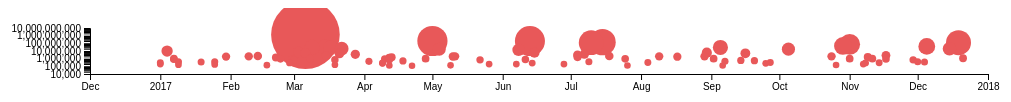
D3 v4 page, settled after 360 driven frames (6 s of simulated time); the page loaded 1 data file(s).


			// This is the main chart script
			// Set chart size

			var container = d3.select("#chartgoeshere")
			var margin = {
					top: 20,
					right: 20,
					bottom: 20,
					left: 90
				},

				width = container.node().getBoundingClientRect().width - margin.left - margin.right,
				height = container.node().getBoundingClientRect().height - margin.top - margin.bottom;

			// Create date/time parser
			var parseTime = d3.timeParse("%d/%m/%Y");

			// Create trackers for mobile touch and mouse coords
			var touched = false;

			// Set the custom time format
			var formatDay = d3.timeFormat("%a %d"),
				formatWeek = d3.timeFormat("%b %d"),
				formatMonth = d3.timeFormat("%b"),
				formatYear = d3.timeFormat("%Y");

			function multiFormat(date) {
				return (d3.timeMonth(date) < date ? (d3.timeWeek(date) < date ? formatDay : formatWeek) :
					d3.timeYear(date) < date ? formatMonth :
					formatYear)(date);
			}

			// Set ranges
			var x = d3.scaleTime()
				.range([0, width]);

			var y = d3.scaleLog()
				.range([height, 0]);

			var r = d3.scaleSqrt()
				.range([3, 35]);

			// Add an SVG element
			var svg = container.append("svg")
				.attr("width", width + margin.left + margin.right)
				.attr("height", height + margin.top + margin.bottom)
				.append("g")
				.attr("transform", "translate(" + margin.left + "," + margin.top + ")")

			// Get the data
			d3.csv("breach_level_index.csv", function(error, data) {
				if (error) throw error;

				// Format the data
				data.forEach(function(d) {
					d.date = parseTime(d.date) // date parse
					d.records = +d.records // integer size of breach
				});

				// Scale the range
				x.domain([
					d3.min(data, function(d) {
						return d.date;
					}) - 20,
					d3.max(data, function(d) {
						return d.date;
					})
				]).nice();
				y.domain([10000, d3.max(data, function(d) {
					return d.records;
				})]).nice();
				r.domain([
					d3.min(data, function(d) {
						return d.records;
					}),
					d3.max(data, function(d) {
						return d.records;
					})
				]).nice();

				// Add the dots
				svg.selectAll("dot")
					.data(data)
					.enter()
					.append("circle")
					.attr("r", function(d) {
						return r(d.records);
					})
					.attr("cx", function(d) {
						return x(d.date);
					})
					.attr("cy", function(d) {
						return y(d.records);
					})
					.attr("fill", "#e85859")

					// Add mouseover effect
					.on("mouseover", function(data) {
						d3.select(this)
							.transition()
							.attr("fill", "#6f9b94") // Change colour
							.attr("r", function(d) {
								return r(d.records) + 5; // Larger radius
							});

						// Update tooltip position and values
						var tip = d3.select("#tooltip")

						tip.style("left", (x(data.date) + document.getElementById("chartgoeshere").offsetLeft) + 90 + "px")
							.style("top", (y(data.records) + document.getElementById("chartgoeshere").offsetTop) + 30 + "px");


						tip.select("#tip-header")
							.text(data.organisation);

						tip.select("#tip-records")
							.text(d3.format(",d")(data.records));

						tip.select("#tip-location")
							.text(data.location);

						// Show the tooltip
						tip.classed("hidden", false);

					})

					// Add mouseout effect
					.on("mouseout", function(data) {
						d3.select(this)
							.transition()
							.attr("fill", "#e85859") // Regular colour again
							.attr("r", function(d) {
								return r(d.records); // Radius normal
							});

						// Hide the tooltip
						d3.select("#tooltip").classed("hidden", true);
					})

					// Add touch effect
					.on("touch", function(data) {
						// If a tooltip is displayed
						if (touched == false) {
							d3.select(this)
								.transition()
								.attr("fill", "#6f9b94") // Change colour
								.attr("r", function(d) {
									return r(d.records) + 5; // Larger radius
								});

							// Update tooltip position and values
							var tip = d3.select("#tooltip")

							tip.style("left", (x(data.date) + ((window.innerWidth - width + margin.left + margin.right) / 2)) + "px")
								.style("top", y(data.records) + "px");

							tip.select("#tip-header")
								.text(data.organisation);

							tip.select("#tip-records")
								.text(d3.format(",d")(data.records));

							tip.select("#tip-location")
								.text(data.location);

							// Show the tooltip
							window.setTimeout(function() {
								tip.classed("hidden", false);
							}, 200);

							touched = true;
						} else if (touched == true) {
							d3.select(this)
								.transition()
								.attr("fill", "#e85859") // Regular colour again
								.attr("r", function(d) {
									return r(d.records); // Radius normal
								});

							// Hide the tooltip
							d3.select("#tooltip").classed("hidden", true);

							touched = false;
						};
					});


				// Add the x axis
				svg.append("g")
					.attr("transform", "translate(0," + height + ")")
					.call(d3.axisBottom(x)
					.tickFormat(multiFormat));

				// Add the y axis
				svg.append("g").call(
					d3.axisLeft(y)
					.tickFormat(function(d) {
						return y.tickFormat(4, d3.format(",d"))(d)
					}));
			});

		

### data: breach_level_index.csv
organisation, records, date, type, source, location, industry
River City Media, 1340000000, 06/03/2017, Nuisance, Accidental Loss, United States, Other
Motor Vehicles Department in Kerala, 200000000, 01/05/2017, Nuisance, Malicious Outsider, India, Government
Deep Root Analytics/ Republican National…, 198000000, 13/06/2017, Identity Theft, Accidental Loss, United States, Government
Equifax, 143000000, 15/07/2017, Identity Theft, Malicious Outsider, United States, Financial
Alteryx, 123000000, 19/12/2017, Identity Theft, Accidental Loss, United States, Technology
Reliance Jio, 120000000, 10/07/2017, Account Access, Malicious Outsider, India, Technology
Jigsaw Holdings, 75000000, 01/11/2017, Identity Theft, Accidental Loss, South Africa, Financial
Malaysian Communication and Multimedia C…, 46000000, 29/10/2017, Nuisance, Accidental Loss, Malaysia, Technology
AI.type, 40000000, 05/12/2017, Account Access, Accidental Loss, United States, Technology
Dun and Bradstreet/NetProspex, 33600000, 15/03/2017, Account Access, Accidental Loss, United States, Technology
South Africans Citizens, 30000000, 09/03/2017, Identity Theft, Accidental Loss, South Africa, Government
Taringa, 28722877, 05/09/2017, Account Access, Malicious Outsider, Argentina, Entertainment
The National Health Service (NHS), 26000000, 17/03/2017, Identity Theft, Accidental Loss, United Kingdom, Government
New Oriental, 20000000, 22/03/2017, Identity Theft, Malicious Insider, China, Education
California Voters, 19200000, 15/12/2017, Account Access, Accidental Loss, United States, Government
Disqus, 17500000, 05/10/2017, Account Access, Malicious Outsider, United States, Technology
Zomato, 17000000, 04/05/2017, Account Access, Malicious Outsider, Global, Social Media
Verizon / NICE Systems, 14000000, 08/06/2017, Account Access, Accidental Loss, United States, Technology
Avison Young, 9700000, 04/01/2017, Identity Theft, Malicious Insider, United States, Other
Center for Election Systems at Kennesaw …, 7500000, 03/03/2017, Identity Theft, Malicious Outsider, United States, Education
CashCrate, 6000000, 15/06/2017, Account Access, Malicious Outsider, United States, Other
Instagram, 6000000, 30/08/2017, Account Access, Malicious Outsider, United States, Technology
Kansas Department of Commerce System, 5500000, 06/03/2017, Identity Theft, Malicious Outsider, United States, Government
Sonic Drive-In, 5000000, 16/09/2017, Financial Access, Malicious Outsider, United States, Retail
America Joblink Alliance, 4800000, 21/03/2017, Identity Theft, Malicious Outsider, United States, Technology
BroadSoft / Time Warner Cable, 4000000, 07/07/2017, Account Access, Accidental Loss, United States, Technology
Election Committee Hong Kong, 3700000, 28/03/2017, Identity Theft, Malicious Outsider, Hong Kong, Government
WWE, 3000000, 04/07/2017, Identity Theft, Accidental Loss, United States, Entertainment
Verticalscope, 2700000, 17/11/2017, Account Access, Malicious Outsider, Canada, Technology
Wishbone, 2487000, 15/03/2017, Account Access, Malicious Outsider, United States, Technology
Dow Jones & Co., 2200000, 18/07/2017, Financial Access, Accidental Loss, United States, Social Media
McDonalds, 2200000, 13/02/2017, Account Access, Accidental Loss, India, Retail
Avast, 2000000, 09/08/2017, Identity Theft, Malicious Outsider, Czech Republic, Technology
CeX, 2000000, 29/08/2017, Account Access, Malicious Outsider, United Kingdom, Retail
Edmodo, 2000000, 11/05/2017, Account Access, Malicious Outsider, United States, Education
Tarte Cosmetics, 2000000, 24/10/2017, Account Access, Accidental Loss, Australia, Industrial
Silver Cross Hospital, 2000000, 09/02/2017, Nuisance, Accidental Loss, United States, Retail
Bell Canada, 1901700, 10/05/2017, Account Access, Malicious Outsider, Canada, Technology
Michigan Unemployment Insurance Agency, 1870000, 30/01/2017, Identity Theft, Accidental Loss, United States, Government
Illinois Voters, 1800000, 17/08/2017, Identity Theft, Accidental Loss, United States, Government
Avanti Markets, 1600000, 04/07/2017, Identity Theft, Malicious Outsider, United States, Financial
PayPal /TIO Networks, 1600000, 09/11/2017, Identity Theft, Accidental Loss, United States, Financial
Aadhaar, 1500000, 13/04/2017, Financial Access, Accidental Loss, India, Financial
Harvard University, 1400000, 21/02/2017, Identity Theft, Accidental Loss, United States, Education
Schoolzilla, 1300000, 12/04/2017, Identity Theft, Accidental Loss, United States, Education
Nissan Canada Finance, 1130000, 21/12/2017, Identity Theft, Malicious Outsider, Canada, Retail
Canoe.ca/Sun Media Corp, 1000000, 02/09/2017, Account Access, Malicious Outsider, Canada, Entertainment
Ontario Progressive Conservative Party, 1000000, 01/11/2017, Nuisance, Malicious Outsider, Canada, Government
Alliance Direct Lending Corporation, 1000000, 28/04/2017, Identity Theft, Accidental Loss, United States, Financial
Waterly / M.G.A.R / Pay 24 / bill2mail, 1000000, 07/01/2017, Identity Theft, Accidental Loss, Israel, Financial
Fasten, 1000000, 11/11/2017, Financial Access, Accidental Loss, United States, Technology
Good Choice, 990000, 08/03/2017, Identity Theft, Malicious Outsider, South Korea, Hospitality
Coachella, 950000, 23/02/2017, Account Access, Malicious Outsider, United States, Entertainment
Yorkshire County, 942609, 25/07/2017, Identity Theft, Malicious Outsider, United Kingdom, Government
HealthNow Networks, 918000, 10/04/2017, Identity Theft, Accidental Loss, United States, Healthcare
Barclays, 900000, 17/11/2017, Financial Access, Accidental Loss, United Kingdom, Financial
CloudPet/Spiral Toys, 821296, 07/01/2017, Account Access, Accidental Loss, United States, Retail
vBulletin, 819977, 28/02/2017, Account Access, Malicious Outsider, United States, Technology
Virgin Media, 800000, 11/06/2017, Identity Theft, Accidental Loss, United Kingdom, Technology
GMO Payment Gateway, 719830, 19/03/2017, Identity Theft, Accidental Loss, Japan, Financial
... 40 more rows